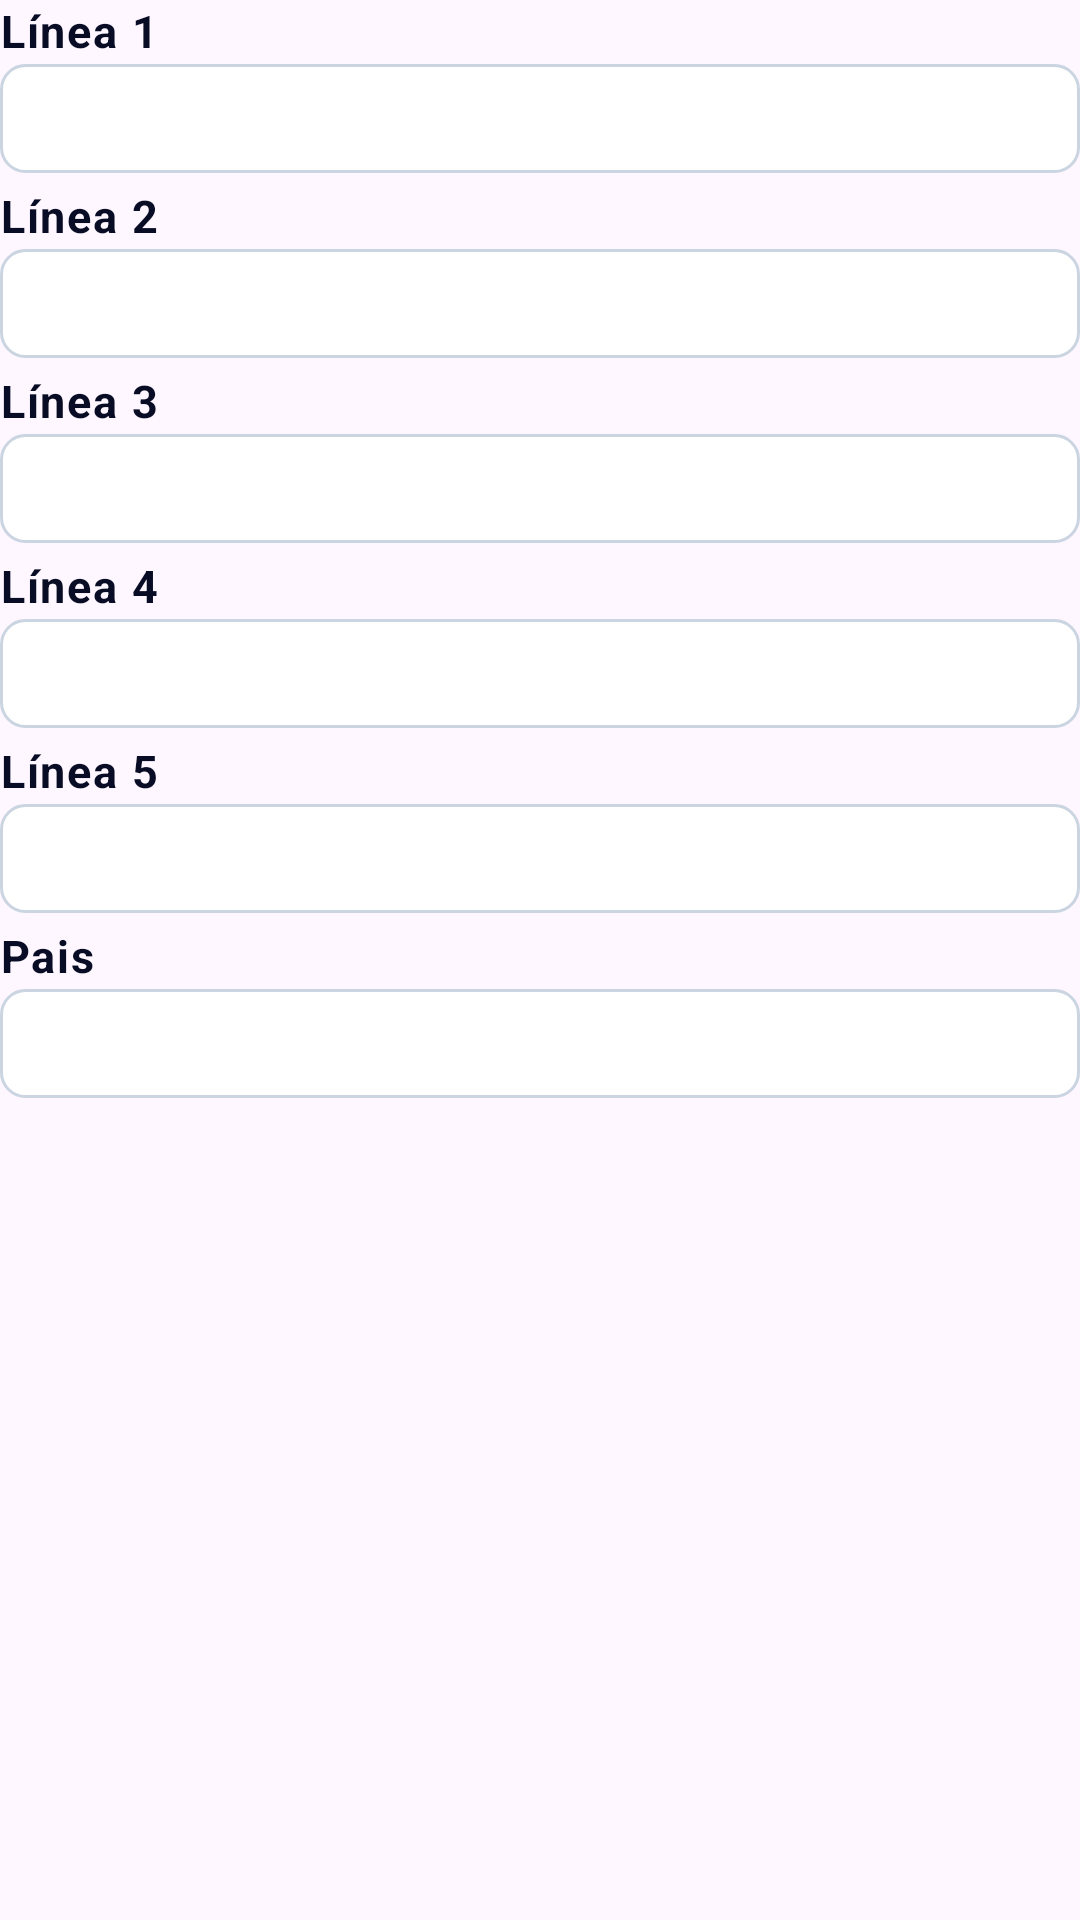

Reconstruct the res/layout file that produces this screen, plus the resources it refers to.
<!-- AndroidManifest.xml: application theme Theme.Contrato -->
<!-- res/layout/historial_domiciliootro.xml -->
<?xml version="1.0" encoding="utf-8"?>
<LinearLayout xmlns:android="http://schemas.android.com/apk/res/android"
    android:layout_width="match_parent"
    android:layout_height="wrap_content"
    android:orientation="vertical">

    <TextView style="@style/FieldLabel" android:text="Línea 1" />
    <TextView android:id="@+id/tvOtroLinea1" style="@style/FieldInput" android:layout_marginBottom="4dp" />

    <TextView style="@style/FieldLabel" android:text="Línea 2" />
    <TextView android:id="@+id/tvOtroLinea2" style="@style/FieldInput" android:layout_marginBottom="4dp" />

    <TextView style="@style/FieldLabel" android:text="Línea 3" />
    <TextView android:id="@+id/tvOtroLinea3" style="@style/FieldInput" android:layout_marginBottom="4dp" />

    <TextView style="@style/FieldLabel" android:text="Línea 4" />
    <TextView android:id="@+id/tvOtroLinea4" style="@style/FieldInput" android:layout_marginBottom="4dp" />

    <TextView style="@style/FieldLabel" android:text="Línea 5" />
    <TextView android:id="@+id/tvOtroLinea5" style="@style/FieldInput" android:layout_marginBottom="4dp" />

    <TextView style="@style/FieldLabel" android:text="Pais" />
    <TextView android:id="@+id/tvOtroPais" style="@style/FieldInput" />
</LinearLayout>
<!-- resources referenced by this layout -->
<resources>
  <style name="FieldInput">
          <item name="android:layout_width">match_parent</item>
          <item name="android:layout_height">wrap_content</item>
          <item name="android:minHeight">36dp</item>
          <item name="android:textSize">15sp</item>
          <item name="android:textColor">@color/texto_input_color_selector</item>
          <item name="android:background">@drawable/bg_input_selector</item>
          <item name="android:backgroundTint">@null</item>
          <item name="android:padding">8dp</item>
  
          <item name="android:gravity">center_vertical</item>
          <item name="android:singleLine">true</item>
      </style>
  <style name="FieldLabel">
          <item name="android:layout_width">match_parent</item>
          <item name="android:layout_height">wrap_content</item>
          <item name="android:textSize">15sp</item>
          <item name="android:textColor">@color/pacificaazul</item>
          <item name="android:textStyle">bold</item>
          <item name="android:layout_marginBottom">1dp</item>
          <item name="android:letterSpacing">0.04</item>
      </style>
  <style name="Theme.Contrato" parent="Theme.Material3.DayNight.NoActionBar">
          
          <item name="colorPrimary">@color/pacificaazul</item>
          <item name="colorOnPrimary">@color/white</item>
          
          <item name="colorSecondaryVariant">@color/teal_700</item>
          <item name="colorOnSecondary">@color/black</item>
  
      </style>
  <!-- drawable bg_input_selector (drawable) -->
  <?xml version="1.0" encoding="utf-8"?>
  <selector xmlns:android="http://schemas.android.com/apk/res/android">
      
      <item android:state_enabled="true">
          <shape>
              <solid android:color="#FFFFFF" />
              <stroke
                  android:width="1dp"
                  android:color="#CBD5E1" />
              <corners android:radius="8dp" />
          </shape>
      </item>
      
      <item android:state_enabled="false">
          <shape>
              <solid android:color="@android:color/transparent" />
              <stroke
                  android:width="0dp"
                  android:color="@android:color/transparent" />
          </shape>
      </item>
  </selector>
  <color name="pacificaazul">#080C24</color>
  <color name="white">#FFFFFFFF</color>
  <color name="teal_700">#FF018786</color>
  <color name="black">#FF000000</color>
</resources>
